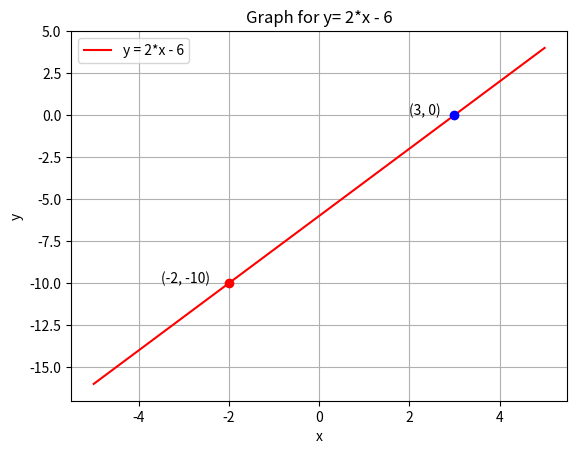

Reproduce this figure in Python.
import matplotlib.pyplot as plt
import numpy as np

##################################################################

def slope(p1, p2):
    dx = p2[0] - p1[0]
    dy = p2[1] - p1[1]
    return dy / dx      # if dx is not zero!

point1 = (3, 0)
point2 = (-2, -10)
s = slope(point1, point2)   # 2 => y = 2*x + C

##################################################################

x = np.linspace(-5 ,5, 15)  # Return 15 evenly spaced numbers in range [5, 5]
y = 2*x - 6                 # compute their Ys


plt.plot(x, y, '-r', label= 'y = 2*x - 6')
plt.title(f'Graph for y= 2*x - 6')
plt.xlabel('x')
plt.ylabel('y')
plt.legend(loc='upper left')
plt.grid()

# Plot the 2 points
# bo and ro will draw a thick point: blue/red
plt.plot(point1[0], point1[1], 'bo')
plt.plot(*point2, 'ro')

plt.text(point1[0]-1, point1[1], f"{point1}")
plt.text(point2[0]-1.5, point2[1], f"{point2}")

plt.show()

